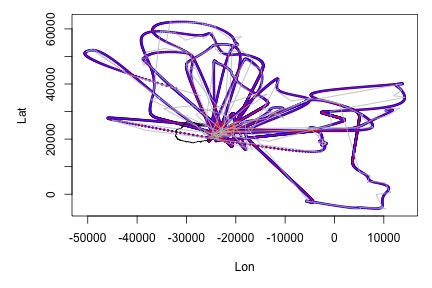

The file beside this chart, header and first rows:
Time, Lon, Lat, Time2
1.696, -32102, 38309, 2020-01-06 20:13:40
1.779, -33060, 38841, 2020-01-06 20:18:40
1.863, -34008, 39366, 2020-01-06 20:23:40
1.946, -34934, 39882, 2020-01-06 20:28:40
2.029, -35828, 40381, 2020-01-06 20:33:40
2.112, -36680, 40858, 2020-01-06 20:38:40
2.196, -37481, 41310, 2020-01-06 20:43:40
2.279, -38232, 41737, 2020-01-06 20:48:40
2.362, -38937, 42141, 2020-01-06 20:53:40
2.446, -39599, 42524, 2020-01-06 20:58:40
2.529, -40222, 42887, 2020-01-06 21:03:40
2.612, -40808, 43231, 2020-01-06 21:08:40
2.696, -41360, 43558, 2020-01-06 21:13:40
2.779, -41880, 43869, 2020-01-06 21:18:40
2.862, -42371, 44166, 2020-01-06 21:23:40
2.946, -42834, 44449, 2020-01-06 21:28:40
3.029, -43271, 44719, 2020-01-06 21:33:40
3.112, -43684, 44977, 2020-01-06 21:38:40
3.196, -44076, 45224, 2020-01-06 21:43:40
3.279, -44446, 45460, 2020-01-06 21:48:40
3.362, -44798, 45688, 2020-01-06 21:53:40
3.446, -45131, 45906, 2020-01-06 21:58:40
3.529, -45448, 46117, 2020-01-06 22:03:40
3.612, -45748, 46319, 2020-01-06 22:08:40
3.696, -46035, 46515, 2020-01-06 22:13:40
3.779, -46307, 46704, 2020-01-06 22:18:40
3.862, -46567, 46886, 2020-01-06 22:23:40
3.946, -46815, 47063, 2020-01-06 22:28:40
4.029, -47052, 47235, 2020-01-06 22:33:40
4.112, -47277, 47402, 2020-01-06 22:38:40
4.196, -47493, 47564, 2020-01-06 22:43:40
4.279, -47700, 47722, 2020-01-06 22:48:40
4.362, -47898, 47876, 2020-01-06 22:53:40
4.446, -48087, 48026, 2020-01-06 22:58:40
4.529, -48268, 48173, 2020-01-06 23:03:40
4.612, -48441, 48316, 2020-01-06 23:08:40
4.696, -48607, 48456, 2020-01-06 23:13:40
4.779, -48766, 48594, 2020-01-06 23:18:40
4.862, -48918, 48729, 2020-01-06 23:23:40
4.946, -49064, 48861, 2020-01-06 23:28:40
5.029, -49203, 48991, 2020-01-06 23:33:40
5.112, -49336, 49118, 2020-01-06 23:38:40
5.196, -49463, 49244, 2020-01-06 23:43:40
5.279, -49583, 49368, 2020-01-06 23:48:40
5.362, -49697, 49489, 2020-01-06 23:53:40
5.446, -49806, 49609, 2020-01-06 23:58:40
5.529, -49908, 49727, 2020-01-07 00:03:40
5.612, -50004, 49844, 2020-01-07 00:08:40
5.696, -50093, 49959, 2020-01-07 00:13:40
5.779, -50176, 50072, 2020-01-07 00:18:40
5.862, -50253, 50184, 2020-01-07 00:23:40
5.946, -50323, 50295, 2020-01-07 00:28:40
6.029, -50385, 50404, 2020-01-07 00:33:40
6.112, -50441, 50511, 2020-01-07 00:38:40
6.196, -50489, 50618, 2020-01-07 00:43:40
6.279, -50528, 50723, 2020-01-07 00:48:40
6.362, -50559, 50826, 2020-01-07 00:53:40
6.446, -50582, 50928, 2020-01-07 00:58:40
6.529, -50595, 51029, 2020-01-07 01:03:40
6.612, -50598, 51129, 2020-01-07 01:08:40
... 8,678 more rows
